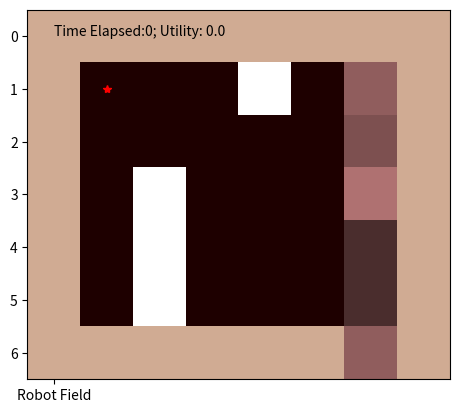
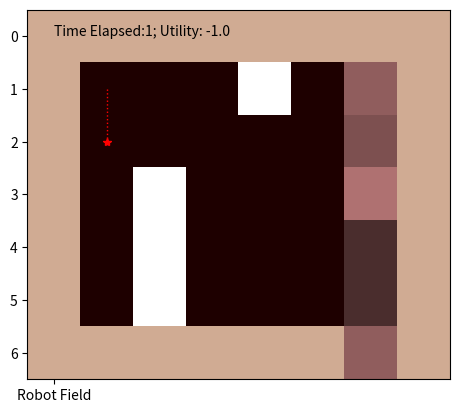
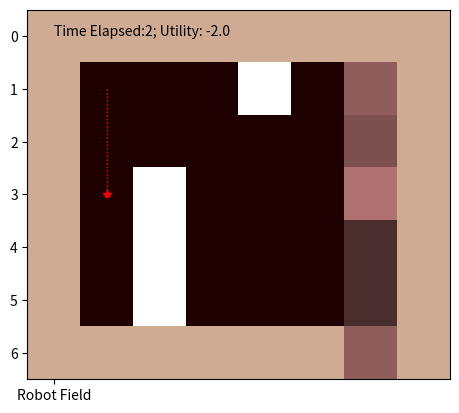
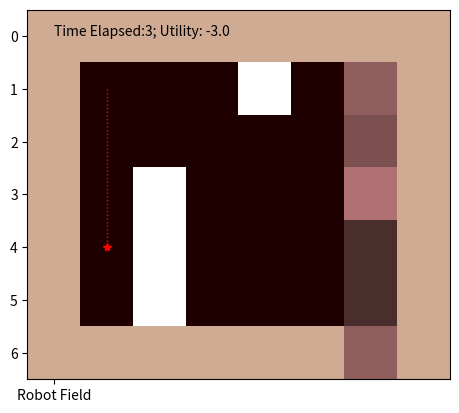
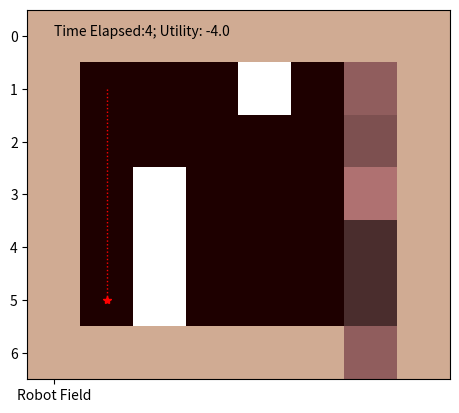
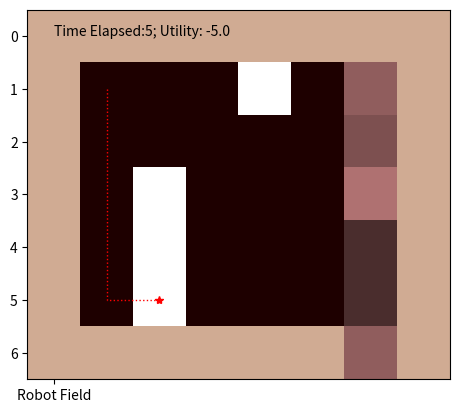
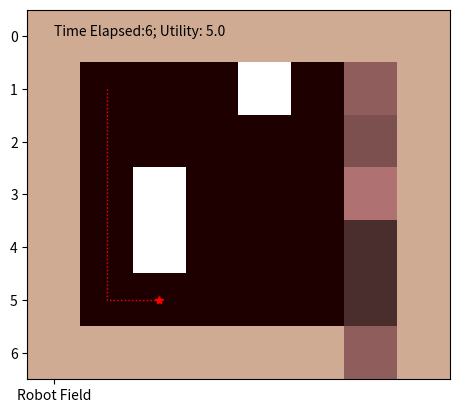
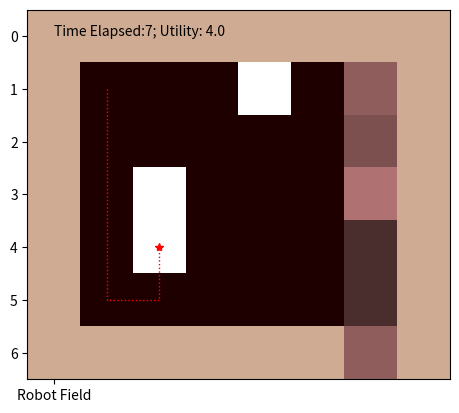
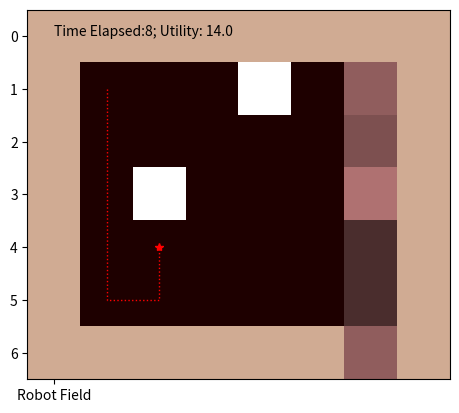
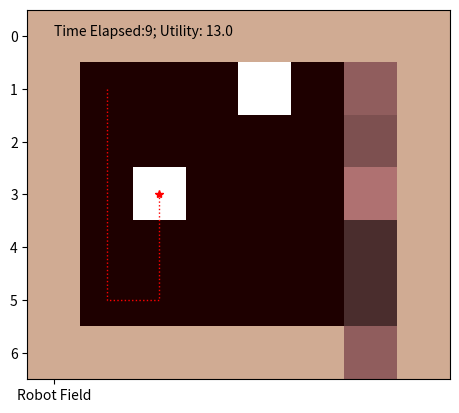
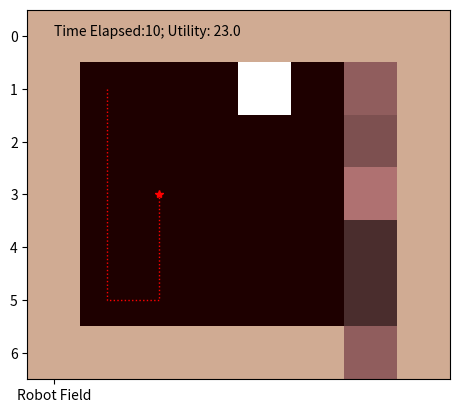
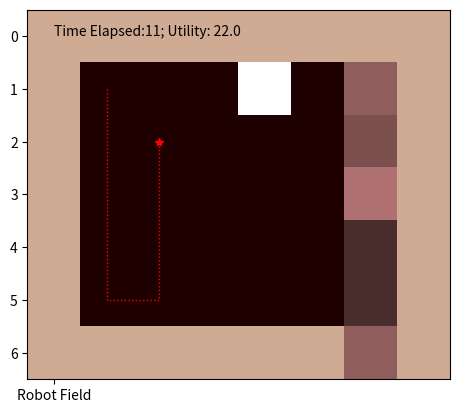
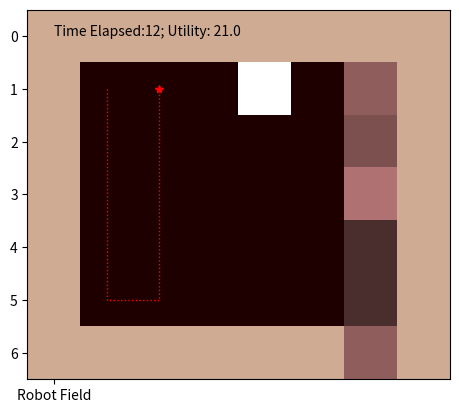
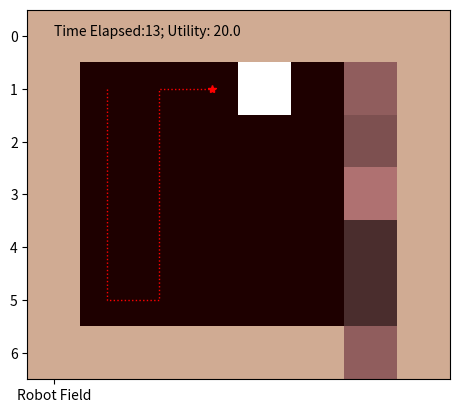
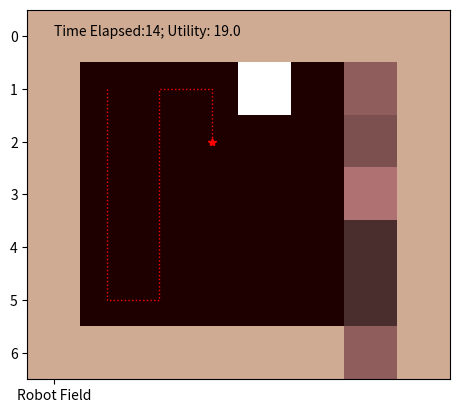
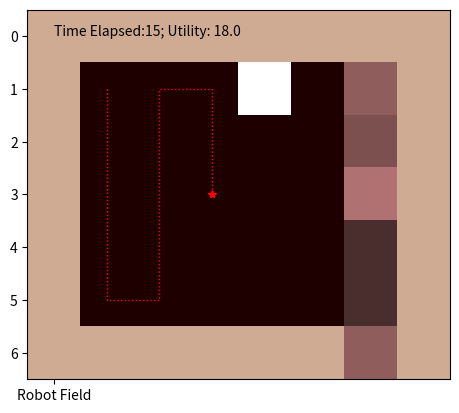

Source code (Python) for these figures, in order:

import matplotlib.pyplot as plt
import numpy as np
import random

# CAP 6635 Artificial Intelligence; X. Zhu; 01/13/2022
# model.py” is a reflex agent with a model to ensure agent walking through all locations
# Code adopted from https://github.com/mawippel/python-vacuum. Changes are made to reflect agent moves following predefined path
# Reflex Vacuum Cleaner Agent. Agent makes random move (-1 for each move, and +10 for clean a spot)

# 0 -> clean
# 1 -> wall
# 2 -> dirt
# The original matrix contains probablty values which will be used to generte the environment.
# if you want to make a spot to have dirt for sure, set the value as 1.0
# if you do NOT want to make a spot to have dirt, set the value as 0
matrix = [
    [1.0, 1.0, 1.0, 1.0, 1.0, 1.0, 1.0, 1.0],
    [1.0, 0.1, 0.1, 0.1, 0.4, 0.4, 0.4 ,1.0],
    [1.0, 0.1, 0.1, 0.1, 0.6, 0.4, 0.3 ,1.0],
    [1.0, 0.1, 0.4, 0.1, 0.1, 0.1, 0.6 ,1.0],
    [1.0, 0.4, 0.6, 0.4, 0.1, 0.1, 0.1 ,1.0],
    [1.0, 0.1, 0.4, 0.1, 0.1, 0.1, 0.1 ,1.0],
    [1.0, 1.0, 1.0, 1.0, 1.0, 1.0, 0.4 ,1.0]
]

# Actions Matrix -> represents the action for each position
# Actions = up (0), down (1), left (2), right (3), clean(4), end (5)
actionsMatrix = [
    [9, 9, 9, 9, 9, 9, 9, 9],
    [9, 1, 3, 1, 3, 1, 0, 9],
    [9, 1, 0, 1, 0, 1, 0, 9],
    [9, 1, 0, 1, 0, 1, 0, 9],
    [9, 1, 0, 1, 0, 1, 1, 9],
    [9, 3, 0, 3, 0, 5, 0, 9],
    [9, 9, 9, 9, 9, 9, 9, 9]
]

def renderMatrix(matrix,x,y,utility,timeElapsed):
    plt.text(0,0,"Time Elapsed:%d; Utility: %.1f"%(timeElapsed,utility))
    plt.imshow(matrix, 'pink')
    plt.show(block=False)
    plt.plot(y,x,'r:',linewidth=1)
    plt.plot(y[len(y)-1], x[len(x)-1], '*r', 'Robot Field', 5)
    plt.pause(0.5)
    plt.clf()

def createWorld(m):
    for mI in range(1, 6):
        for aI in range(1, 6):
            if (random.random()<m[mI][aI]):
                m[mI][aI] = 2
            else:
                m[mI][aI] = 0
    #renderMatrix(matrix)

def findNextAction(x, y):
  return actionsMatrix[x][y]

# decides which action will be done
# Actions = up (0), down (1), left (2), right (3), clean(4)
def modelAgentRobot(x, y):
  if (matrix[x][y] == 2): # if it's dirty, return the clean action
    return 4
  return findNextAction(x, y)

def checkDirtSpots(matrix):
  x=len(matrix)
  totalones=2*x+(x-2)*2
  sum=np.sum(matrix)-totalones*2
  return(sum)

def main():
  createWorld(matrix)
  print("Environment (beginning)\r\n")
  print('\n'.join(['\t'.join([str(cell) for cell in row]) for row in matrix]))
  # The robot always starts at matrix[1][1]
  currLine = 1
  currCol = 1
  Lines=[]
  Cols=[]
  Lines.append(currLine)
  Cols.append(currCol)
  utility=0
  timeElapsed=0
  renderMatrix(matrix,Lines,Cols,utility,timeElapsed)
  totalDirt=checkDirtSpots(matrix)
  print(totalDirt)
  while True:
    action = modelAgentRobot(currLine, currCol)
    if (action == 0): # go up
      print("up")
      currLine = currLine - 1 # remove 1 line
      utility=utility-1
    elif (action == 1): # go down
      print("down")
      currLine = currLine + 1
      utility=utility-1
    elif (action == 2): # go left
      print("left")
      currCol = currCol - 1
      utility=utility-1
    elif (action == 3): # go right
      print("right")
      currCol = currCol + 1
      utility=utility-1
    elif (action == 4): # clean
      print("clean")
      matrix[currLine][currCol] = 0
      utility=utility+10
    else:
      print("end")
      break
    Lines.append(currLine)
    Cols.append(currCol)
    timeElapsed=timeElapsed+1
    renderMatrix(matrix,Lines,Cols,utility,timeElapsed)
  print("Environment (ending): %f\r\n"%utility)
  print('\n'.join(['\t'.join([str(cell) for cell in row]) for row in matrix]))




if __name__ == "__main__":
  main()
